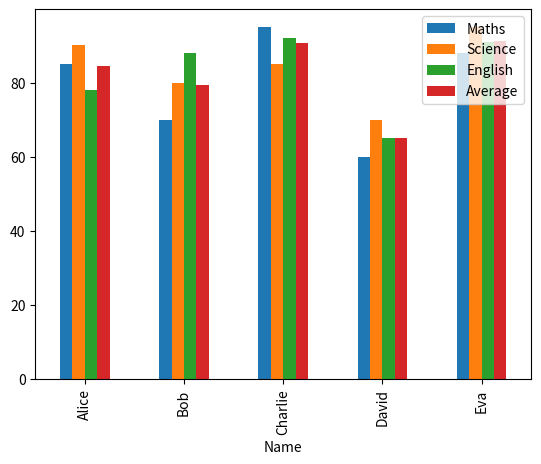

Python code for this plot:
# -*- coding: utf-8 -*-
"""gün5.ipynb

Automatically generated by Colab.

Original file is located at
    https://colab.research.google.com/drive/1dZJ6jfpjTBnCVMCMDimSCMYn2EN47gFm
"""

import pandas as pd

data = {
    "Name": ["Alice", "Bob", "Charlie", "David", "Eva"],
    "Maths": [85, 70, 95, 60, 88],
    "Science": [90, 80, 85, 70, 95],
    "English": [78, 88, 92, 65, 91]
}
df= pd.DataFrame(data)

df.mean(numeric_only=True)
average= df[['English', 'Maths', 'Science']].mean(axis=1) #tüm sütunlar sayı olmadığı için (name sutunu isim yani object) hepsinin adını yazdık. yoksa df.mean(axis=1) yazacaktık

df['Average']= average
df[df["Name"].isin(["Bob", "David"])]

average2= df.mean(axis=1, numeric_only=True)
df['average2']=average2

df["Average"].idxmax()

df.loc[df["Average"].idxmax()]

avg= df["Average"].mean()
print(f"General Average: {avg:.2f}")

sorted= df.sort_values(by="Average", ascending= False)
sorted
df.loc[df["Average"].idxmin()]
df.loc[df["Maths"].idxmax()]

import matplotlib.pyplot as plt
df.plot(x="Name", y=["Maths","Science","English","Average"], kind="bar")
plt.show()

df.to_csv("student_scores.csv", index=False)

